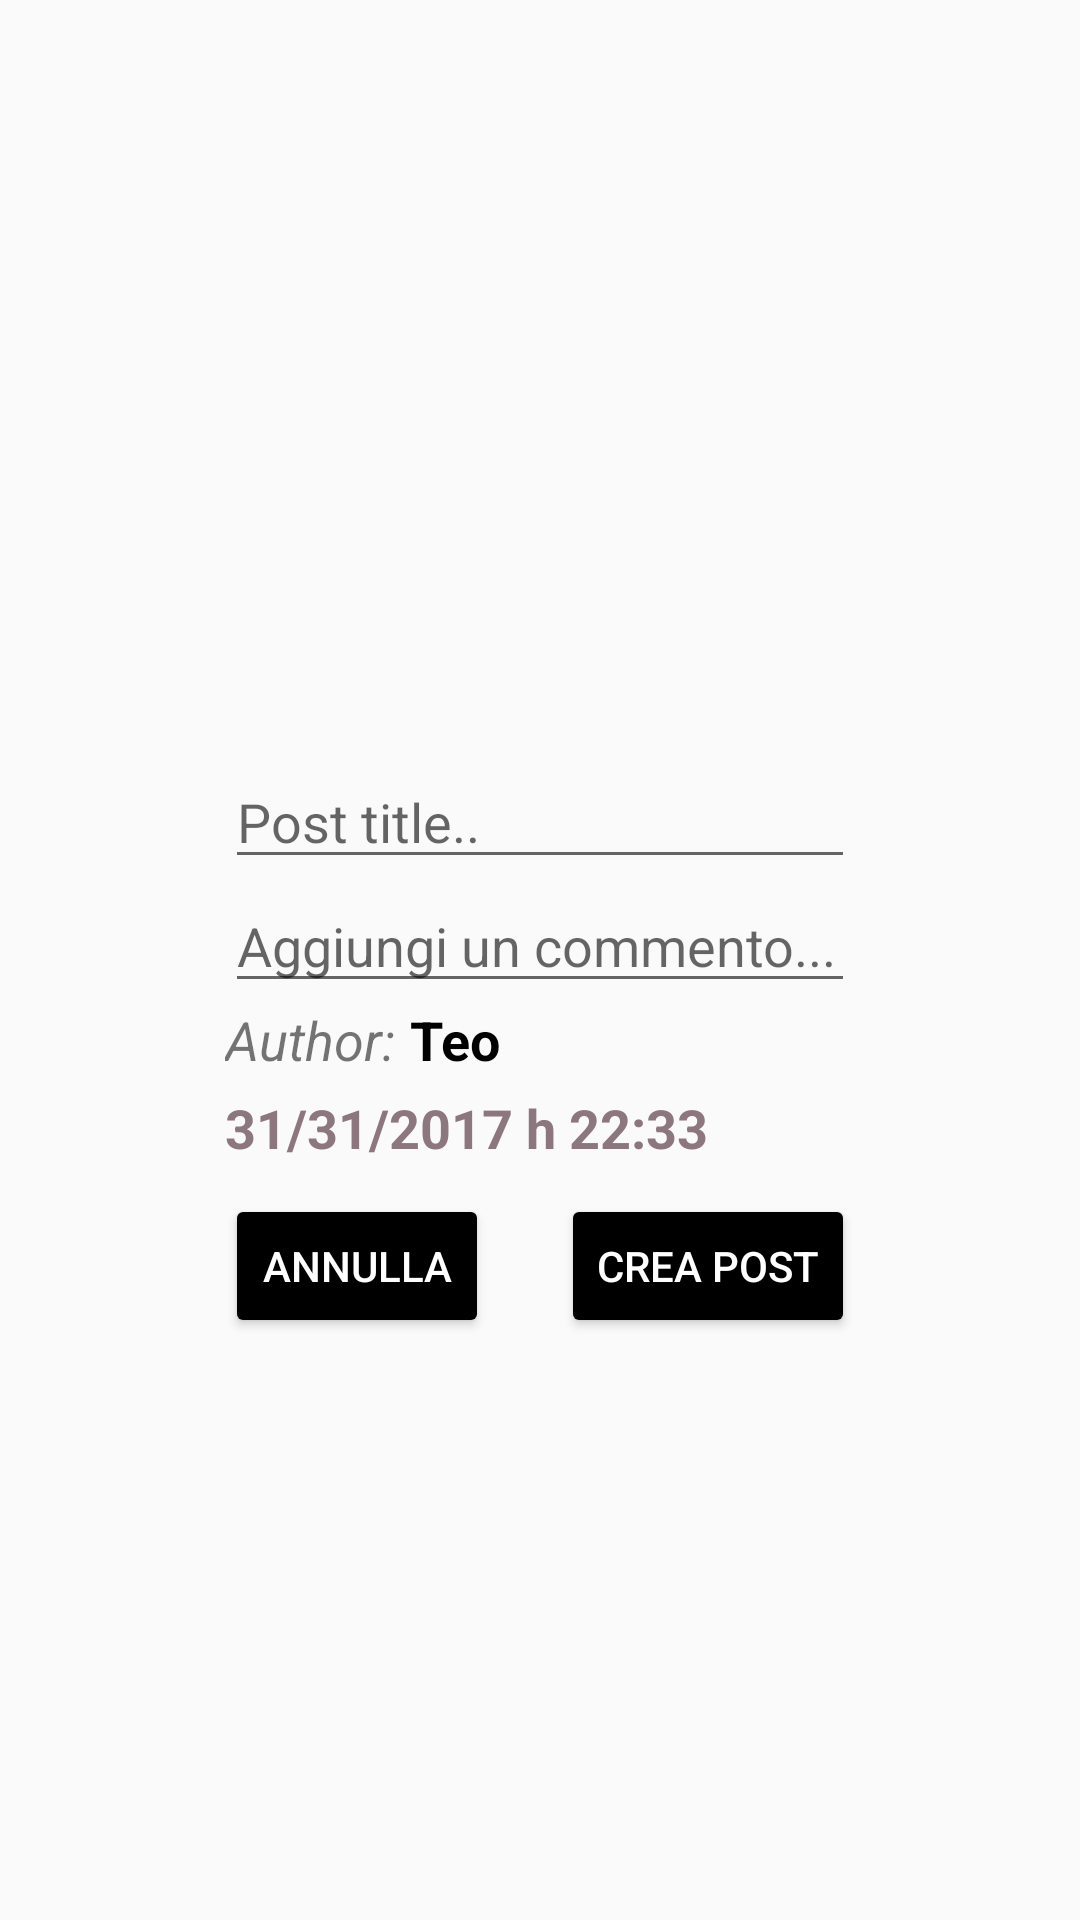

Here is an Android app screen rendered from its layout file. Give the layout XML and the strings, colors and styles it references.
<!-- AndroidManifest.xml: application theme AppTheme -->
<!-- res/layout/activity_add_post.xml -->
<?xml version="1.0" encoding="utf-8"?>
<RelativeLayout xmlns:android="http://schemas.android.com/apk/res/android"
    xmlns:app="http://schemas.android.com/apk/res-auto"
    xmlns:tools="http://schemas.android.com/tools"
    android:layout_width="match_parent"
    android:layout_height="match_parent"
    tools:context="mateomartinelli.user2cadem.it.intragroup.View.AddPostActivity">

    <RelativeLayout
        android:id="@+id/relativeLayout"
        android:layout_width="wrap_content"
        android:layout_height="wrap_content"
        android:layout_centerHorizontal="true"
        android:layout_centerVertical="true">

        <EditText
            android:id="@+id/titoloPost"
            android:layout_width="wrap_content"
            android:layout_height="wrap_content"
            android:ems="10"
            android:hint="Post title.."
            android:inputType="textPersonName"
            android:textColor="@android:color/black" />

        <TextView
            android:id="@+id/AUTHOR"
            android:layout_width="wrap_content"
            android:layout_height="wrap_content"
            android:layout_alignParentStart="true"
            android:layout_below="@+id/firstComment"
            android:text="Author:"
            android:textSize="18sp"
            android:textStyle="italic" />

        <TextView
            android:id="@+id/author"
            android:layout_width="wrap_content"
            android:layout_height="wrap_content"
            android:layout_above="@+id/dataPost"
            android:layout_toEndOf="@+id/AUTHOR"
            android:text="Teo"
            android:textColor="@color/colorPrimary"
            android:textSize="18sp"
            android:textStyle="bold"
            android:layout_marginLeft="5dp"/>

        <TextView
            android:id="@+id/dataPost"
            android:layout_width="wrap_content"
            android:layout_height="wrap_content"
            android:layout_alignParentStart="true"
            android:layout_below="@+id/AUTHOR"
            android:text="31/31/2017 h 22:33"
            android:textColor="@color/colorAccent"
            android:textSize="18sp"
            android:textStyle="bold"
            android:layout_marginTop="5dp"/>

        <EditText
            android:id="@+id/firstComment"
            android:layout_width="wrap_content"
            android:layout_height="wrap_content"
            android:layout_alignParentStart="true"
            android:layout_below="@+id/titoloPost"
            android:ems="10"
            android:hint="Aggiungi un commento..."
            android:inputType="textPersonName"
            android:selectAllOnFocus="false"
            android:singleLine="false" />

    </RelativeLayout>

    <Button
        android:id="@+id/commit"
        android:layout_width="wrap_content"
        android:layout_height="wrap_content"
        android:layout_alignEnd="@+id/relativeLayout"
        android:layout_below="@+id/relativeLayout"
        android:layout_marginTop="10dp"
        android:backgroundTint="@color/colorPrimary"
        android:onClick="aggiungiPost"
        android:text="crea post"
        android:textColor="@android:color/background_light" />

    <Button
        android:id="@+id/delete"
        android:layout_width="wrap_content"
        android:layout_height="wrap_content"
        android:layout_alignStart="@+id/relativeLayout"
        android:layout_below="@+id/relativeLayout"
        android:layout_marginTop="10dp"
        android:backgroundTint="@color/colorPrimary"
        android:text="annulla"
        android:textColor="@android:color/background_light" />

</RelativeLayout>
<!-- resources referenced by this layout -->
<resources>
  <color name="colorAccent">#8d777e</color>
  <color name="colorPrimary">#000000</color>
  <style name="AppTheme" parent="Theme.AppCompat.Light.DarkActionBar">
          
          <item name="colorPrimary">@color/colorPrimary</item>
          <item name="colorPrimaryDark">@color/colorPrimaryDark</item>
          <item name="colorAccent">@color/colorAccent</item>
      </style>
  <color name="colorPrimaryDark">#616161</color>
</resources>
